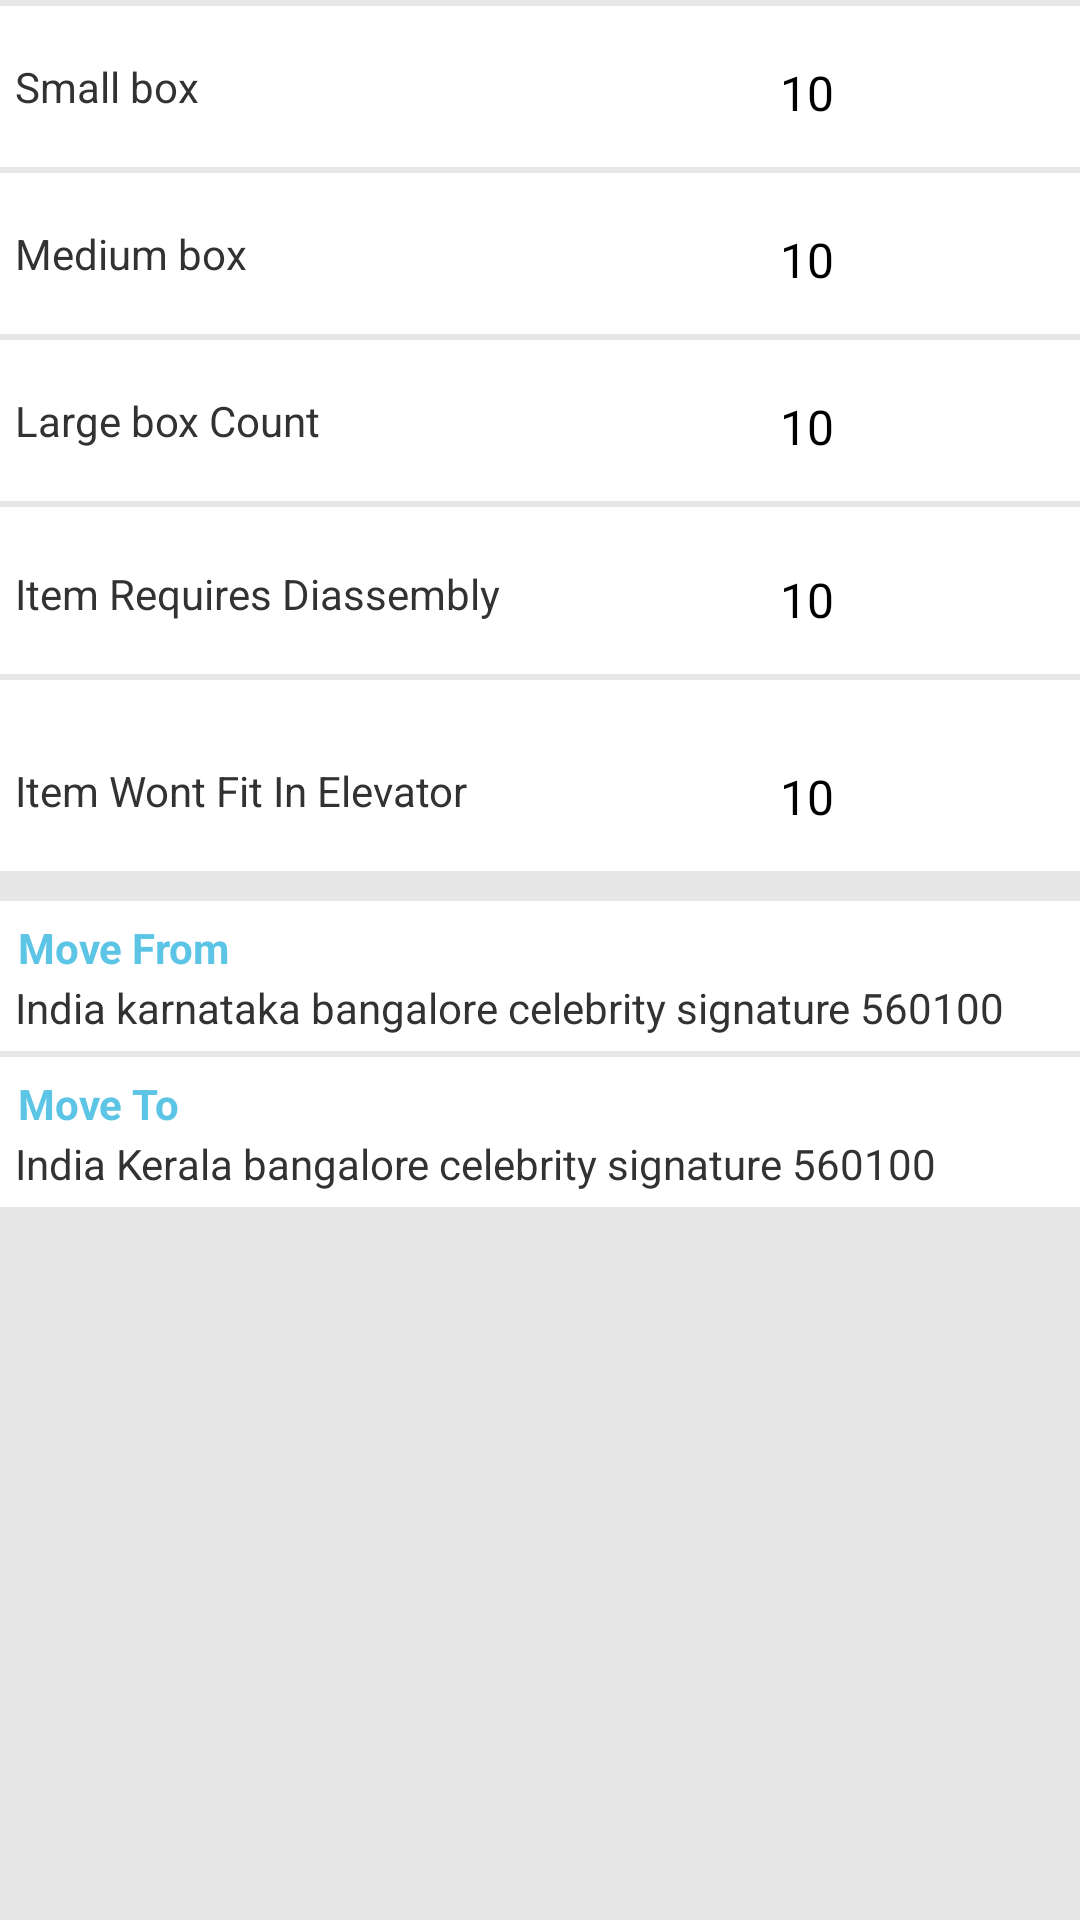

Here is an Android app screen rendered from its layout file. Give the layout XML and the strings, colors and styles it references.
<!-- AndroidManifest.xml: application theme CustomActionBarTheme -->
<!-- res/layout/move_details_fragment.xml -->
<?xml version="1.0" encoding="utf-8"?>
<ScrollView xmlns:android="http://schemas.android.com/apk/res/android"
    android:layout_width="match_parent"
    android:layout_height="match_parent"
    android:background="@color/pane_background_color" >

    <LinearLayout
        android:layout_width="match_parent"
        android:layout_height="match_parent"
        android:orientation="vertical" >

        <LinearLayout
            android:layout_width="match_parent"
            android:layout_height="wrap_content"
            android:layout_marginTop="2dp"
            android:background="@color/white_tile_background_color"
            android:orientation="vertical" >

            <LinearLayout
                android:layout_width="match_parent"
                android:layout_height="wrap_content"
                android:layout_marginTop="2dp"
                android:background="@color/white_tile_background_color"
                android:padding="5dp"
                android:visibility="gone"
                android:weightSum="1.0" >

                <TextView
                    style="@style/list_item"
                    android:layout_width="0dp"
                    android:layout_height="wrap_content"
                    android:layout_gravity="center_vertical"
                    android:layout_weight=".7"
                    android:text="Big Items " >
                </TextView>

                <TextView
                    android:id="@+id/bigItemsCount"
                    style="@style/list_item"
                    android:layout_width="0dp"
                    android:layout_height="wrap_content"
                    android:layout_gravity="center_vertical"
                    android:layout_weight=".2"
                    android:text="10 " >
                </TextView>
            </LinearLayout>

            <HorizontalScrollView
                android:id="@+id/bigItemsScrollView"
                android:layout_width="match_parent"
                android:layout_height="wrap_content" >

                <LinearLayout
                    android:id="@+id/bigItemsImageLayout"
                    android:layout_width="wrap_content"
                    android:layout_height="wrap_content"
                    android:orientation="horizontal" >
                </LinearLayout>
            </HorizontalScrollView>
        </LinearLayout>

        <LinearLayout
            android:layout_width="match_parent"
            android:layout_height="wrap_content"
            android:background="@color/white_tile_background_color"
            android:orientation="horizontal"
            android:padding="5dp"
            android:weightSum="1.0" >

            <TextView
                android:id="@+id/smallboxCountLabel"
                android:layout_width="0dp"
                android:layout_height="wrap_content"
                android:layout_gravity="center_vertical"
                android:layout_weight=".7"
                android:text="Small box" >
            </TextView>

            <TextView
                android:id="@+id/smallBoxCount"
                style="@style/list_item"
                android:layout_width="0dp"
                android:layout_height="wrap_content"
                android:layout_gravity="center_vertical"
                android:layout_weight=".2"
                android:text="10" >
            </TextView>
        </LinearLayout>

        <LinearLayout
            android:layout_width="match_parent"
            android:layout_height="wrap_content"
            android:layout_marginTop="2dp"
            android:background="@color/white_tile_background_color"
            android:padding="5dp"
            android:weightSum="1.0" >

            <TextView
                android:id="@+id/mediumboxCountLabel"
                android:layout_width="0dp"
                android:layout_height="wrap_content"
                android:layout_gravity="center_vertical"
                android:layout_weight=".7"
                android:text="Medium box" >
            </TextView>

            <TextView
                android:id="@+id/mediumBoxCount"
                style="@style/list_item"
                android:layout_width="0dp"
                android:layout_height="wrap_content"
                android:layout_gravity="center_vertical"
                android:layout_weight=".2"
                android:text="10" >
            </TextView>
        </LinearLayout>

        <LinearLayout
            android:layout_width="match_parent"
            android:layout_height="wrap_content"
            android:layout_marginTop="2dp"
            android:background="@color/white_tile_background_color"
            android:padding="5dp"
            android:weightSum="1.0" >

            <TextView
                android:id="@+id/largeboxCountLabel"
                android:layout_width="0dp"
                android:layout_height="wrap_content"
                android:layout_gravity="center_vertical"
                android:layout_weight=".7"
                android:text="Large box Count " >
            </TextView>

            <TextView
                android:id="@+id/largeBoxCount"
                style="@style/list_item"
                android:layout_width="0dp"
                android:layout_height="wrap_content"
                android:layout_gravity="center_vertical"
                android:layout_weight=".2"
                android:text="10 " >
            </TextView>
        </LinearLayout>

        <LinearLayout
            android:layout_width="match_parent"
            android:layout_height="wrap_content"
            android:layout_marginTop="2dp"
            android:background="@color/white_tile_background_color"
            android:orientation="vertical" >

            <LinearLayout
                android:layout_width="match_parent"
                android:layout_height="wrap_content"
                android:layout_marginTop="2dp"
                android:background="@color/white_tile_background_color"
                android:padding="5dp"
                android:weightSum="1.0" >

                <TextView
                    android:layout_width="0dp"
                    android:layout_height="wrap_content"
                    android:layout_gravity="center_vertical"
                    android:layout_weight=".7"
                    android:text="Item Requires Diassembly " >
                </TextView>

                <TextView
                    android:id="@+id/itemsRequiresDiassemblyCount"
                    style="@style/list_item"
                    android:layout_width="0dp"
                    android:layout_height="wrap_content"
                    android:layout_gravity="center_vertical"
                    android:layout_weight=".2"
                    android:text="10 " >
                </TextView>
            </LinearLayout>

            <HorizontalScrollView
                android:id="@+id/bigItemsScrollView"
                android:layout_width="match_parent"
                android:layout_height="wrap_content"
                android:visibility="gone" >

                <LinearLayout
                    android:id="@+id/itemsRequiresDiassemblyImageLayout"
                    android:layout_width="match_parent"
                    android:layout_height="wrap_content"
                    android:orientation="horizontal" >
                </LinearLayout>
            </HorizontalScrollView>
        </LinearLayout>

        <LinearLayout
            android:layout_width="match_parent"
            android:layout_height="wrap_content"
            android:layout_marginTop="2dp"
            android:background="@color/white_tile_background_color"
            android:orientation="vertical" >

            <LinearLayout
                android:layout_width="match_parent"
                android:layout_height="wrap_content"
                android:layout_marginTop="10dp"
                android:background="@color/white_tile_background_color"
                android:padding="5dp"
                android:weightSum="1.0" >

                <TextView
                    android:layout_width="0dp"
                    android:layout_height="wrap_content"
                    android:layout_gravity="center_vertical"
                    android:layout_weight=".7"
                    android:text="Item Wont Fit In Elevator" >
                </TextView>

                <TextView
                    android:id="@+id/itemsWontfitInelevatorCount"
                    style="@style/list_item"
                    android:layout_width="0dp"
                    android:layout_height="wrap_content"
                    android:layout_gravity="center_vertical"
                    android:layout_weight=".2"
                    android:text="10 " >
                </TextView>
            </LinearLayout>

            <HorizontalScrollView
                android:id="@+id/bigItemsScrollView"
                android:layout_width="match_parent"
                android:layout_height="wrap_content"
                android:visibility="gone" >

                <LinearLayout
                    android:id="@+id/itemsWontFitInBoxImageLayout"
                    android:layout_width="wrap_content"
                    android:layout_height="wrap_content"
                    android:orientation="horizontal" >
                </LinearLayout>
            </HorizontalScrollView>
        </LinearLayout>

        <LinearLayout
            android:layout_width="match_parent"
            android:layout_height="wrap_content"
            android:layout_marginTop="10dp"
            android:background="@color/white_tile_background_color"
            android:orientation="vertical"
            android:padding="5dp"
            android:weightSum="1.0" >

            <TextView
                android:id="@+id/moveFromLabel"
                style="@style/blue_text_view"
                android:layout_width="wrap_content"
                android:layout_height="wrap_content"
                android:layout_gravity="center_vertical"
                android:layout_weight=".7"
                android:text="Move From" >
            </TextView>

            <TextView
                android:id="@+id/moveFrom"
                android:layout_width="wrap_content"
                android:layout_height="wrap_content"
                android:layout_gravity="center_vertical"
                android:layout_weight=".7"
                android:text="India karnataka bangalore celebrity signature 560100"
                android:textStyle="normal" >
            </TextView>
        </LinearLayout>

        <LinearLayout
            android:layout_width="match_parent"
            android:layout_height="wrap_content"
            android:layout_marginTop="2dp"
            android:background="@color/white_tile_background_color"
            android:orientation="vertical"
            android:padding="5dp"
            android:weightSum="1.0" >

            <TextView
                android:id="@+id/moveToLabel"
                style="@style/blue_text_view"
                android:layout_width="wrap_content"
                android:layout_height="wrap_content"
                android:layout_gravity="center_vertical"
                android:layout_weight=".7"
                android:text="Move To" >
            </TextView>

            <TextView
                android:id="@+id/moveTo"
                android:layout_width="wrap_content"
                android:layout_height="wrap_content"
                android:layout_gravity="center_vertical"
                android:layout_weight=".7"
                android:text="India Kerala bangalore celebrity signature 560100"
                android:textStyle="normal" >
            </TextView>
        </LinearLayout>
    </LinearLayout>

</ScrollView>
<!-- resources referenced by this layout -->
<resources>
  <color name="pane_background_color">#E6E6E6</color>
  <color name="white_tile_background_color">#FFFFFF</color>
  <style name="blue_text_view" parent="@android:style/TextAppearance.Small.Inverse">
          <item name="android:textColor">#5CC5E6</item>
          <item name="android:typeface">sans</item>
          <item name="android:textStyle">bold</item>
          <item name="android:padding">1dp</item>
      </style>
  <style name="list_item" parent="@android:style/TextAppearance">
          <item name="android:textColor">#000000</item>
          <item name="android:typeface">normal</item>
          <item name="android:textSize">16sp</item>
          <item name="android:padding">10dp</item>
          <item name="android:layout_marginTop">2dp</item>
          <item name="android:background">@color/white_tile_background_color</item>
      </style>
  <style name="CustomActionBarTheme" parent="@android:style/Theme.Holo.Light.DarkActionBar">
          <item name="android:actionBarStyle">@style/MyActionBar</item>
          <item name="android:actionMenuTextColor">@color/white_tile_background_color</item>
          <item name="android:editTextStyle">@style/EditTextAppTheme</item>
          <item name="android:icon">@drawable/ic_launcher</item>
      </style>
  <style name="MyActionBar" parent="@android:style/Widget.Holo.ActionBar">
          <item name="android:background">@color/header_background_color</item>
          <item name="android:titleTextStyle">@style/MyActionBarTitleText</item>
      </style>
  <style name="EditTextAppTheme" parent="android:Widget.EditText">
          <item name="android:textColor">#000000</item>
      </style>
  <!-- drawable ic_launcher: png bitmap (drawable-xhdpi, 2851 bytes) -->
  <color name="header_background_color">#5CAD49</color>
  <style name="MyActionBarTitleText" parent="@android:style/TextAppearance.Holo.Widget.ActionBar.Title">
          <item name="android:textColor">@color/white_tile_background_color</item>
          <item name="android:textStyle">bold</item>
          <item name="android:shadowColor">#8B000000</item>
          <item name="android:shadowDx">0</item>
          <item name="android:shadowDy">2</item>
          <item name="android:shadowRadius">2</item>
          <item name="android:gravity">center</item>
      </style>
</resources>
